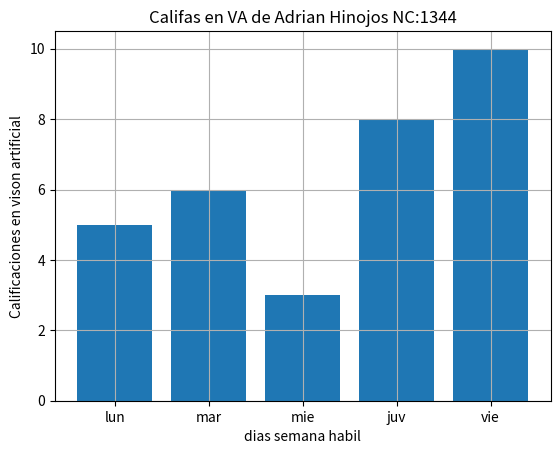

The matplotlib source for this figure:
import numpy as np
import matplotlib.pyplot as plt 
# Adrian Hinojos chavez NC:1344

diasX=["lun","mar","mie","juv","vie"]
califa_va_y=[5,6,3,8,10]
plt.bar(diasX,califa_va_y)
plt.title("Califas en VA de Adrian Hinojos NC:1344")
plt.xlabel("dias semana habil")
plt.ylabel("Calificaciones en vison artificial")
plt.grid()
plt.show()
